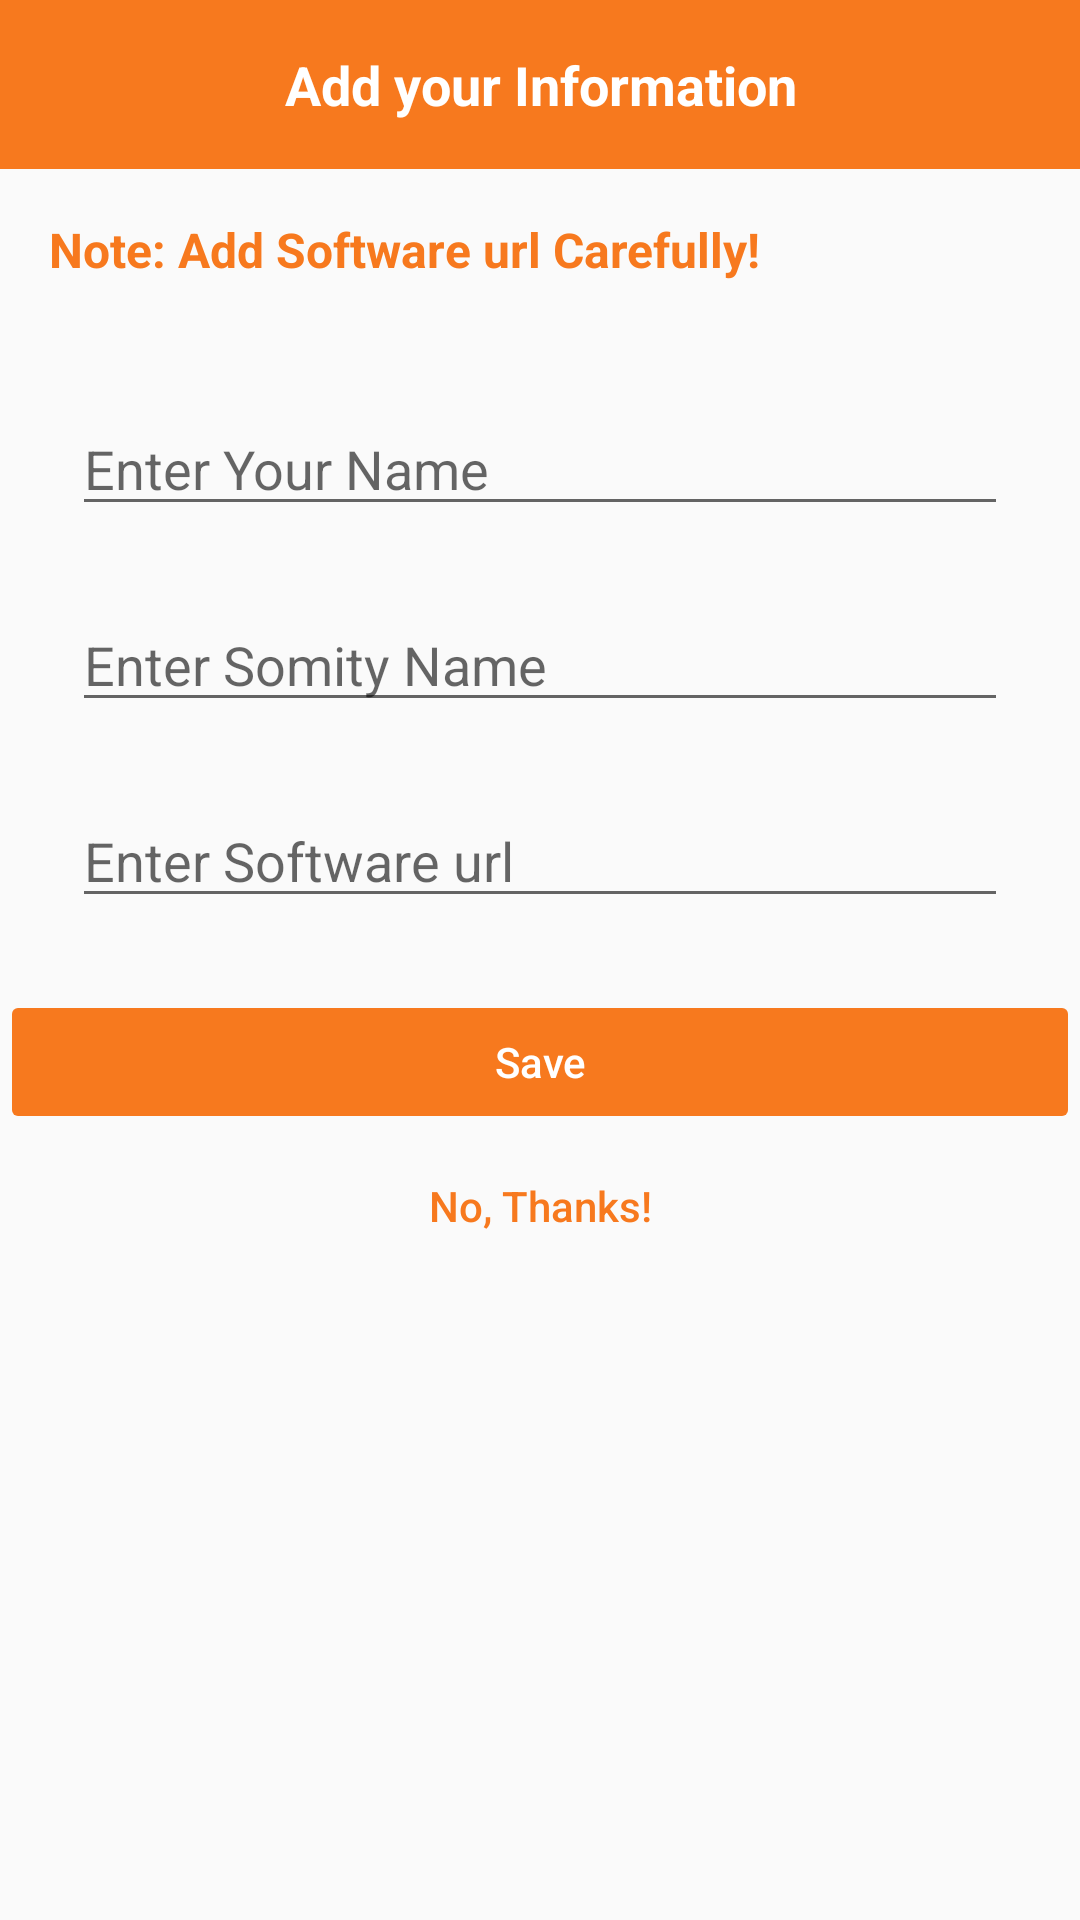

Android layout source for this screen:
<!-- AndroidManifest.xml: application theme SplashTheme -->
<!-- res/layout/custom_dialog_box.xml -->
<?xml version="1.0" encoding="utf-8" ?>
<LinearLayout xmlns:android="http://schemas.android.com/apk/res/android"
    xmlns:app="http://schemas.android.com/apk/res-auto"
    android:layout_width="wrap_content"
    android:layout_height="wrap_content"
    style="@style/AppTheme.PopupOverlay"
    android:elevation="3dp"
    android:orientation="vertical">

    <TextView
        android:id="@+id/textView5"
        android:layout_width="fill_parent"
        android:layout_height="wrap_content"
        android:background="@color/colorPrimary"
        android:gravity="center"
        android:padding="16.0dip"
        android:text="Add your Information"
        android:textColor="@android:color/white"
        android:textSize="18.0sp"
        android:textStyle="bold" />

    <TextView
        android:id="@+id/textView4"
        android:layout_width="wrap_content"
        android:layout_height="wrap_content"
        android:gravity="center"
        android:padding="16.0dip"
        android:text="Note: Add Software url Carefully!"
        android:textColor="@color/colorPrimary"
        android:textSize="16.0sp"
        android:textStyle="bold" />

    <ScrollView
        android:layout_width="match_parent"
        android:layout_height="wrap_content">

        <LinearLayout
            android:layout_width="match_parent"
            android:layout_height="wrap_content"
            android:orientation="vertical">

            <EditText
                android:id="@+id/name"
                android:layout_width="fill_parent"
                android:layout_height="wrap_content"
                android:layout_marginStart="24dp"
                android:layout_marginTop="24dp"
                android:layout_marginEnd="24dp"
                android:ems="10"
                android:hint="Enter Your Name"
                android:inputType="textPersonName"
                android:maxLines="3" />


            <EditText
                android:id="@+id/toolbar_name"
                android:layout_width="fill_parent"
                android:layout_weight="1"
                android:layout_height="0dp"
                android:layout_marginStart="24dp"
                android:layout_marginTop="24dp"
                android:layout_marginEnd="24dp"
                android:ems="10"
                android:hint="Enter Somity Name"
                android:inputType="textPersonName"
                android:maxLines="3"/>

            <EditText
                android:id="@+id/url"
                android:layout_width="fill_parent"
                android:layout_height="wrap_content"
                android:layout_marginStart="24dp"
                android:layout_marginTop="24dp"
                android:layout_marginEnd="24dp"
                android:layout_marginBottom="24dp"
                android:ems="10"
                android:hint="Enter Software url"
                android:inputType="textUri"
                android:autofillHints="http://www.somitykeeper.com" />
        </LinearLayout>
    </ScrollView>
    <Button
        android:id="@+id/save_btn"
        android:layout_width="fill_parent"
        android:layout_height="wrap_content"
        android:backgroundTint="@color/colorPrimary"
        android:stateListAnimator="@null"
        android:textAllCaps="false"
        android:text="Save"
        android:textColor="@android:color/white" />


    <Button
        android:id="@+id/cancel_btn"
        android:layout_width="fill_parent"
        android:layout_height="wrap_content"
        android:backgroundTint="@android:color/transparent"
        android:stateListAnimator="@null"
        android:textAllCaps="false"
        android:text="No, Thanks!"
        android:textColor="@color/colorPrimary" />
</LinearLayout>
<!-- resources referenced by this layout -->
<resources>
  <color name="colorPrimary">#fff7791e</color>
  <style name="AppTheme.PopupOverlay" parent="ThemeOverlay.AppCompat.Light" />
  <style name="SplashTheme" parent="Theme.AppCompat.Light.NoActionBar">
          
          <item name="colorPrimary">@color/colorPrimary</item>
          <item name="colorPrimaryDark">#C35F16</item>
  
          <item name="colorAccent">@color/colorAccent</item>
      </style>
  <color name="colorAccent">#ffd81b60</color>
</resources>
